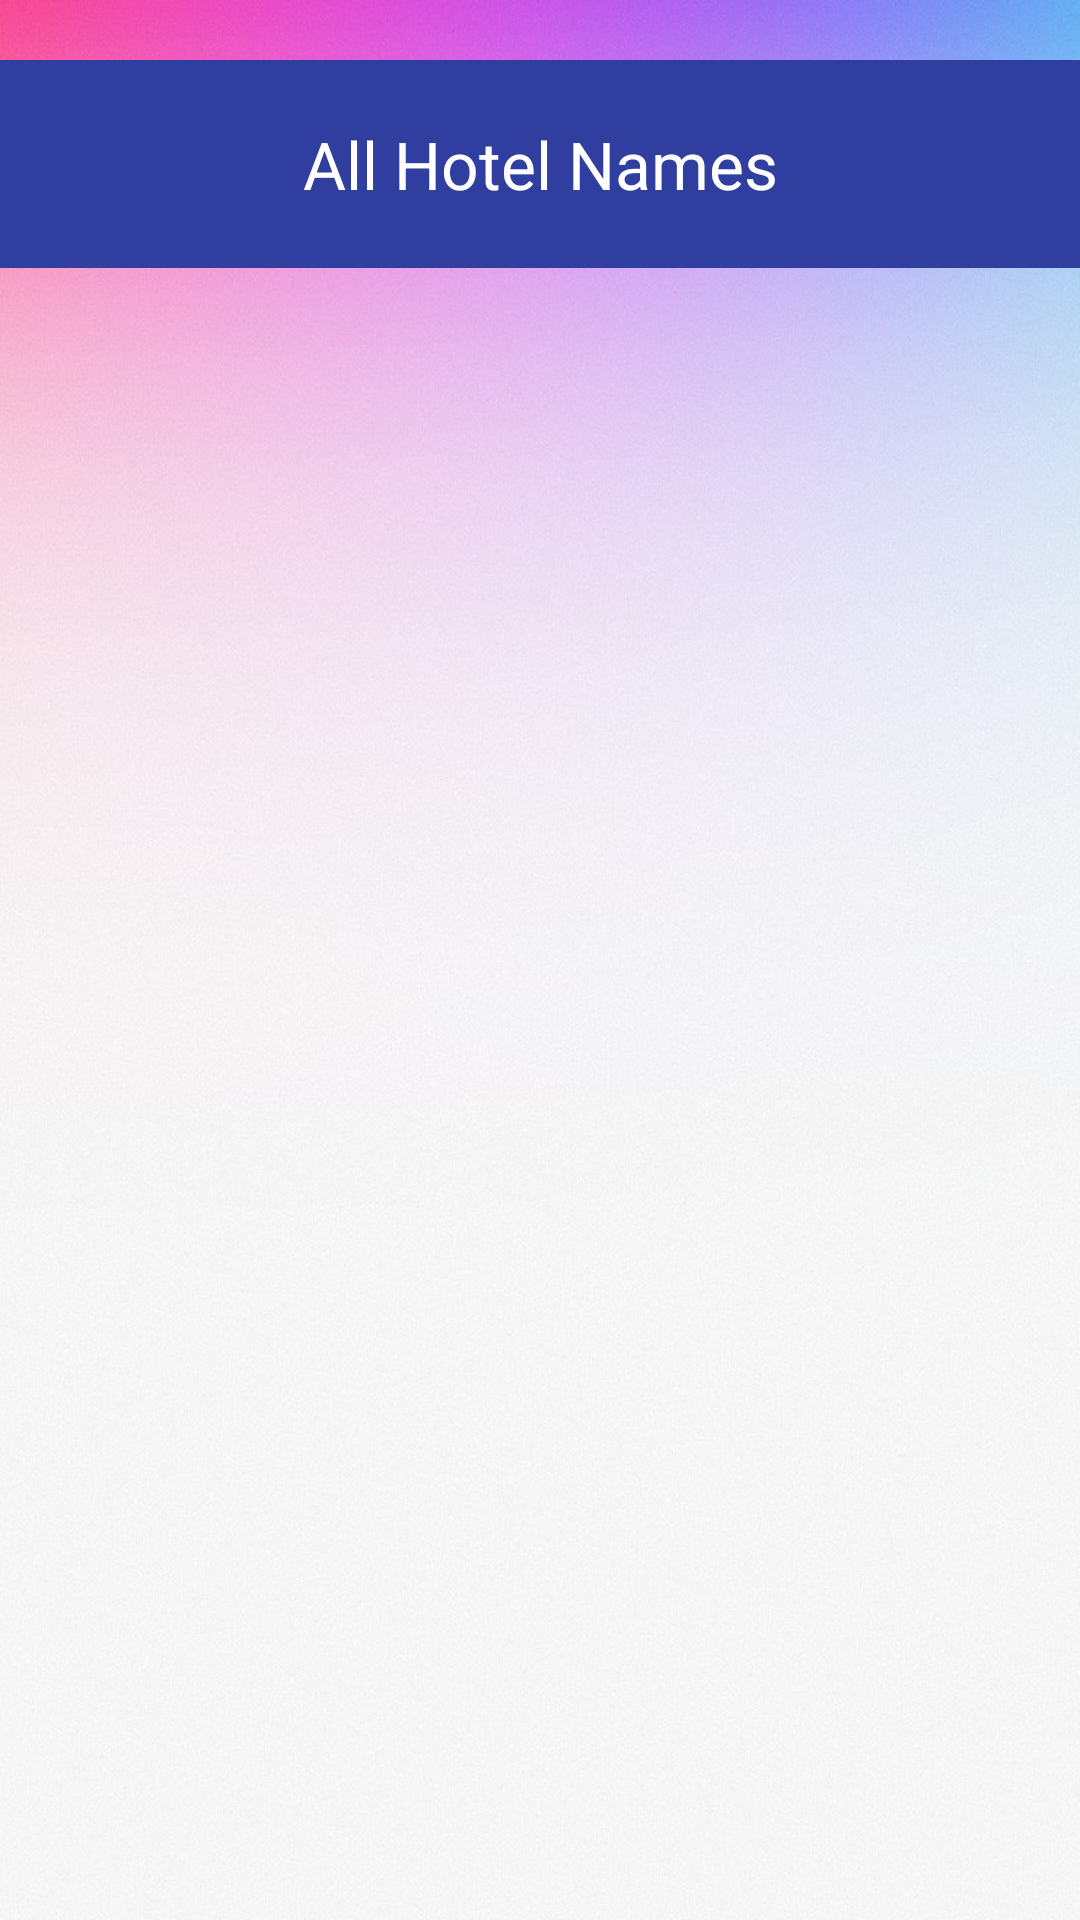

Produce the Android XML layout that renders to this screen, including the resource entries it uses.
<!-- AndroidManifest.xml: application theme AppTheme -->
<!-- res/layout/activity_search_by_hotel_name.xml -->
<?xml version="1.0" encoding="utf-8"?>
<RelativeLayout xmlns:android="http://schemas.android.com/apk/res/android"
    xmlns:app="http://schemas.android.com/apk/res-auto"
    xmlns:tools="http://schemas.android.com/tools"
    android:layout_width="match_parent"
    android:layout_height="match_parent"
    android:background="@drawable/pink"
    tools:context="com.example.ibase.foodresturantsystem.UpdateMenu">

    <TextView
        android:id="@+id/textView2"
        android:layout_width="fill_parent"
        android:layout_height="wrap_content"
        android:textSize="22dp"
        android:background="@color/colorPrimaryDark"
        android:layout_marginTop="20dp"
        android:padding="20dp"
        android:gravity="center_horizontal"
        android:textColor="@color/white"
        android:text="All Hotel Names" />

    <ListView
        android:id="@+id/list"
        android:layout_width="match_parent"
        android:layout_height="match_parent"
        android:dividerHeight="12dp"

        android:layout_marginTop="100dp"
        />
</RelativeLayout>
<!-- resources referenced by this layout -->
<resources>
  <color name="colorPrimaryDark">#303F9F</color>
  <color name="white">#FFFFFF</color>
  <!-- drawable pink: png bitmap (drawable, 869378 bytes) -->
  <style name="AppTheme" parent="Theme.AppCompat.DayNight.NoActionBar">
          
          <item name="colorPrimary">@color/colorPrimary</item>
          <item name="colorPrimaryDark">@color/colorPrimaryDark</item>
          <item name="colorAccent">@color/colorAccent</item>
      </style>
  <color name="colorPrimary">#3F51B5</color>
  <color name="colorAccent">#FF4081</color>
</resources>
